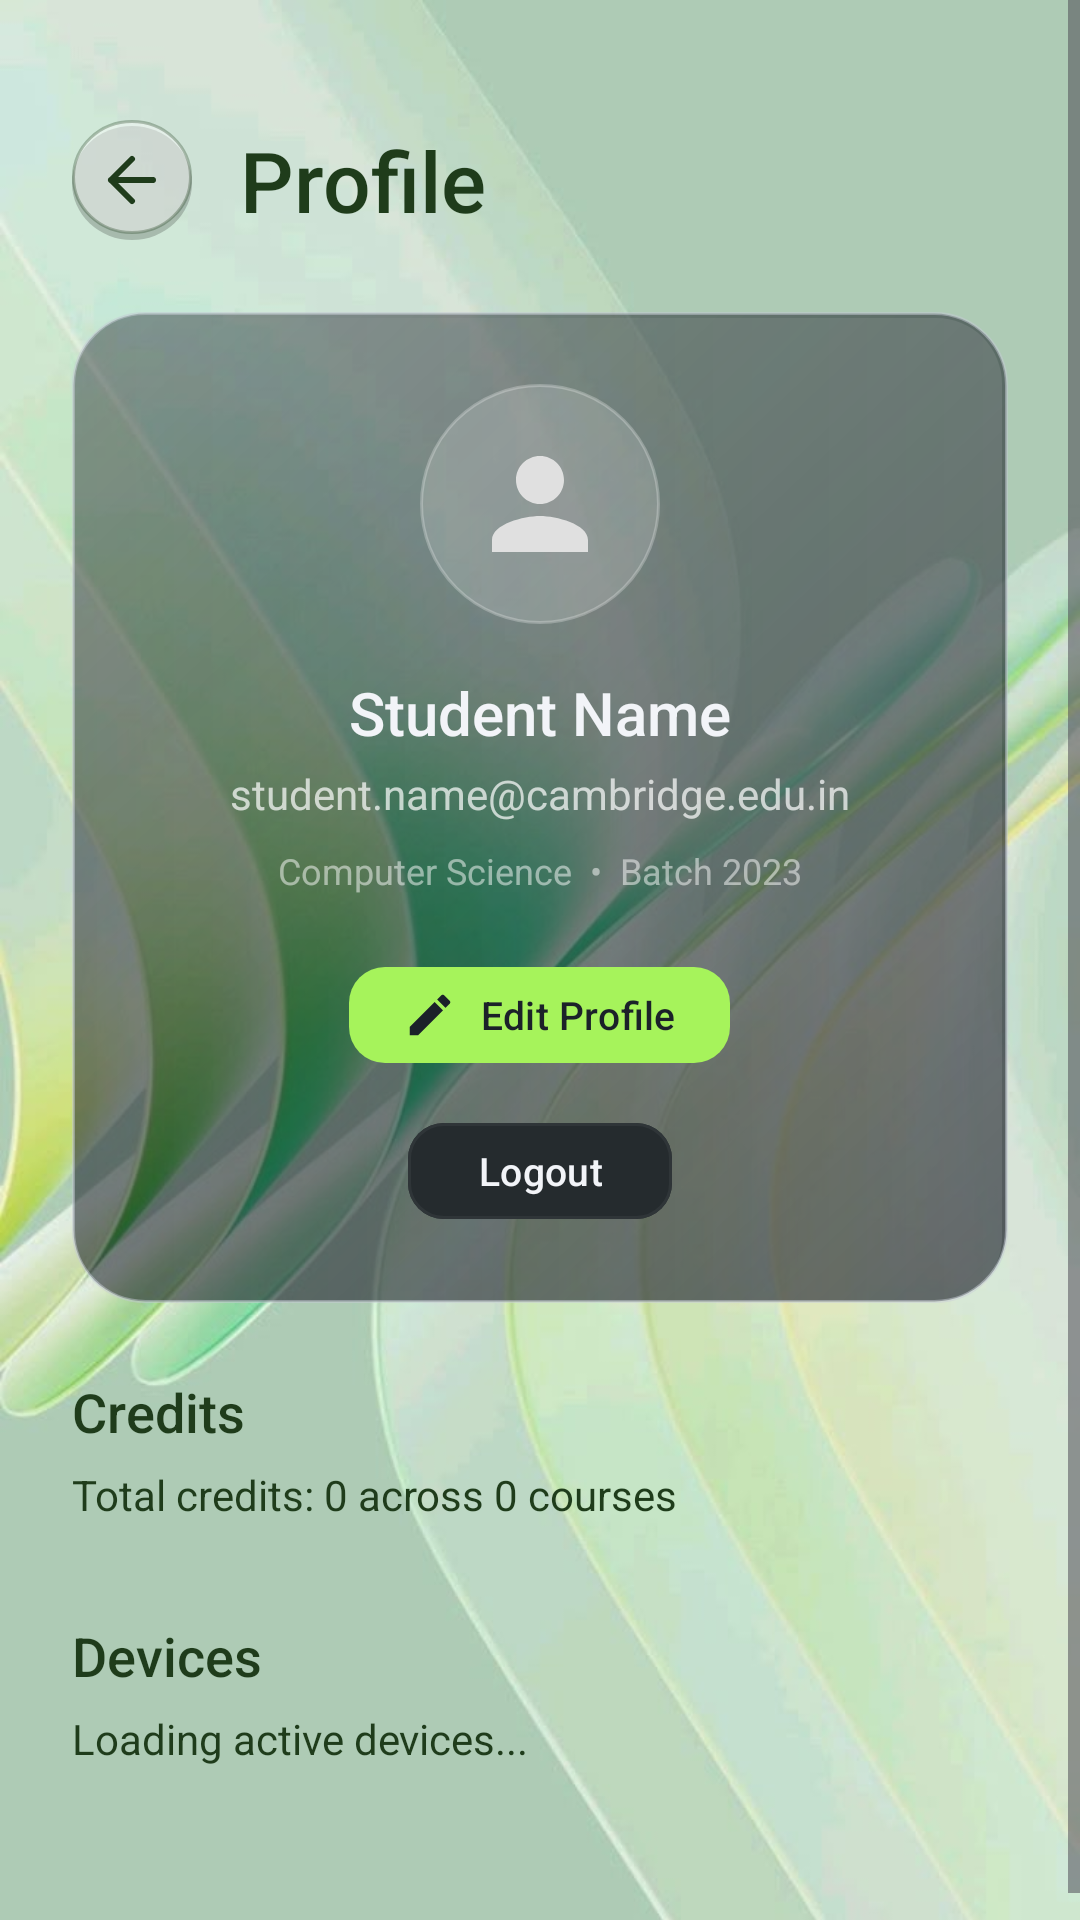

This screen was rendered from an Android layout file. Write that file and the resources it references.
<!-- AndroidManifest.xml: application theme Theme.CITStudentEnrichment -->
<!-- res/layout/activity_profile.xml -->
<?xml version="1.0" encoding="utf-8"?>
<FrameLayout xmlns:android="http://schemas.android.com/apk/res/android"
    xmlns:app="http://schemas.android.com/apk/res-auto"
    android:layout_width="match_parent"
    android:layout_height="match_parent">

    <ImageView
        android:layout_width="match_parent"
        android:layout_height="match_parent"
        android:contentDescription="@null"
        android:scaleType="centerCrop"
        android:src="@drawable/green7bg" />

    <ScrollView
        android:layout_width="match_parent"
        android:layout_height="match_parent"
        android:fillViewport="true">

        <LinearLayout
            android:layout_width="match_parent"
            android:layout_height="wrap_content"
            android:orientation="vertical"
            android:padding="24dp">

            
            <LinearLayout
                android:layout_width="match_parent"
                android:layout_height="wrap_content"
                android:layout_marginTop="16dp"
                android:gravity="center_vertical"
                android:orientation="horizontal">

                <ImageButton
                    android:id="@+id/btnBackProfile"
                    android:layout_width="40dp"
                    android:layout_height="40dp"
                    android:background="@drawable/bg_glass_circle_profile"
                    android:src="@drawable/ic_back_arrow"
                    android:contentDescription="Back"
                    app:tint="@color/cit_profile_text_primary" />

                <TextView
                    android:layout_width="wrap_content"
                    android:layout_height="wrap_content"
                    android:layout_marginStart="16dp"
                    android:text="Profile"
                    android:fontFamily="sans-serif-medium"
                    android:textSize="28sp"
                    android:textColor="@color/cit_profile_text_primary" />
            </LinearLayout>

            
            <LinearLayout
                android:layout_width="match_parent"
                android:layout_height="wrap_content"
                android:layout_marginTop="24dp"
                android:background="@drawable/bg_auth_card"
                android:gravity="center"
                android:orientation="vertical"
                android:padding="24dp">

                
                <ImageView
                    android:layout_width="80dp"
                    android:layout_height="80dp"
                    android:src="@drawable/ic_profile_avatar"
                    android:background="@drawable/bg_glass_circle"
                    android:padding="16dp" />

                
                <TextView
                    android:id="@+id/txtProfileName"
                    android:layout_width="wrap_content"
                    android:layout_height="wrap_content"
                    android:layout_marginTop="16dp"
                    android:text="Student Name"
                    android:textSize="20sp"
                    android:fontFamily="sans-serif-medium"
                    android:textColor="@color/cit_text_primary" />

                
                <TextView
                    android:id="@+id/txtProfileEmail"
                    android:layout_width="wrap_content"
                    android:layout_height="wrap_content"
                    android:layout_marginTop="4dp"
                    android:text="student.name@cambridge.edu.in"
                    android:textColor="#B3FFFFFF"
                    android:textSize="14sp" />

                
                <TextView
                    android:id="@+id/txtProfileMeta"
                    android:layout_width="wrap_content"
                    android:layout_height="wrap_content"
                    android:layout_marginTop="8dp"
                    android:text="Computer Science  •  Batch 2023"
                    android:textColor="#80FFFFFF"
                    android:textSize="12sp" />

                
                <com.google.android.material.button.MaterialButton
                    android:id="@+id/btnEditProfile"
                    android:layout_width="wrap_content"
                    android:layout_height="wrap_content"
                    android:layout_marginTop="20dp"
                    android:text="Edit Profile"
                    android:textAllCaps="false"
                    app:icon="@drawable/ic_edit"
                    app:iconTint="#1B2129"
                    android:textColor="#1B2129"
                    style="@style/Widget.CIT.PillButton"
                    app:backgroundTint="@color/cit_primary" />

                <com.google.android.material.button.MaterialButton
                    android:id="@+id/btnLogout"
                    android:layout_width="wrap_content"
                    android:layout_height="wrap_content"
                    android:layout_marginTop="12dp"
                    android:text="@string/action_logout"
                    android:textAllCaps="false"
                    android:textColor="@color/cit_text_primary"
                    style="@style/Widget.CIT.PillButton"
                    app:backgroundTint="@color/cit_surface_alt"
                    app:strokeColor="@color/cit_card_glow"
                    app:strokeWidth="1dp" />
            </LinearLayout>

            <View
                android:layout_width="match_parent"
                android:layout_height="24dp" />

            <TextView
                android:layout_width="wrap_content"
                android:layout_height="wrap_content"
                android:text="@string/profile_credits_title"
                android:textColor="@color/cit_profile_text_primary"
                android:textSize="18sp"
                android:fontFamily="sans-serif-medium" />

            <TextView
                android:id="@+id/txtCreditsSummary"
                android:layout_width="wrap_content"
                android:layout_height="wrap_content"
                android:layout_marginTop="6dp"
                android:lineSpacingExtra="2dp"
                android:textColor="@color/cit_profile_text_primary"
                android:textSize="14sp"
                android:text="@string/profile_credits_summary_placeholder" />

            <TextView
                android:id="@+id/txtCreditsEmpty"
                android:layout_width="match_parent"
                android:layout_height="wrap_content"
                android:layout_marginTop="12dp"
                android:background="@drawable/bg_glass_item_profile"
                android:paddingHorizontal="16dp"
                android:paddingVertical="14dp"
                android:text="@string/profile_credits_empty"
                android:textColor="@color/cit_profile_text_primary"
                android:textSize="14sp"
                android:visibility="gone" />

            <LinearLayout
                android:id="@+id/containerCreditsHistory"
                android:layout_width="match_parent"
                android:layout_height="wrap_content"
                android:layout_marginTop="12dp"
                android:orientation="vertical" />

            <TextView
                android:layout_width="wrap_content"
                android:layout_height="wrap_content"
                android:layout_marginTop="20dp"
                android:text="@string/profile_devices_title"
                android:textColor="@color/cit_profile_text_primary"
                android:textSize="18sp"
                android:fontFamily="sans-serif-medium" />

            <TextView
                android:id="@+id/txtDevicesSummary"
                android:layout_width="wrap_content"
                android:layout_height="wrap_content"
                android:layout_marginTop="6dp"
                android:lineSpacingExtra="2dp"
                android:textColor="@color/cit_profile_text_primary"
                android:textSize="14sp"
                android:text="@string/profile_devices_loading" />

            <LinearLayout
                android:id="@+id/containerDevices"
                android:layout_width="match_parent"
                android:layout_height="wrap_content"
                android:layout_marginTop="12dp"
                android:layout_marginBottom="24dp"
                android:orientation="vertical" />

        </LinearLayout>
    </ScrollView>
</FrameLayout>
<!-- resources referenced by this layout -->
<resources>
  <color name="cit_card_glow">#2F3538</color>
  <color name="cit_primary">#A6F35B</color>
  <color name="cit_profile_text_primary">#1F3C1B</color>
  <color name="cit_surface_alt">#252B2E</color>
  <color name="cit_text_primary">#F2F4F8</color>
  <!-- drawable bg_glass_circle (drawable) -->
  <?xml version="1.0" encoding="utf-8"?>
  <layer-list xmlns:android="http://schemas.android.com/apk/res/android">
      <item>
          <shape android:shape="oval">
              <solid android:color="#2AFFFFFF" />
              <stroke android:width="1dp" android:color="#40FFFFFF" />
          </shape>
      </item>
  </layer-list>
  <!-- drawable bg_glass_circle_profile (drawable) -->
  <?xml version="1.0" encoding="utf-8"?>
  <layer-list xmlns:android="http://schemas.android.com/apk/res/android">
      <item android:top="2dp">
          <shape android:shape="oval">
              <solid android:color="#33000000" />
          </shape>
      </item>
  
      <item android:bottom="2dp">
          <shape android:shape="oval">
              <solid android:color="#73FFFFFF" />
              <stroke android:width="1dp" android:color="#4D1F3C1B" />
          </shape>
      </item>
  </layer-list>
  <!-- drawable ic_back_arrow (drawable) -->
  <vector xmlns:android="http://schemas.android.com/apk/res/android"
      android:width="24dp" android:height="24dp"
      android:viewportWidth="24" android:viewportHeight="24">
      <path
          android:fillColor="#00000000"
          android:strokeColor="#FFFFFF"
          android:strokeWidth="2"
          android:strokeLineCap="round"
          android:strokeLineJoin="round"
          android:pathData="M19,12H5m0,0l7,7m-7,-7l7,-7" />
  </vector>
  <!-- drawable ic_edit (drawable) -->
  <vector xmlns:android="http://schemas.android.com/apk/res/android"
      android:width="24dp" android:height="24dp"
      android:viewportWidth="24" android:viewportHeight="24">
      <path
          android:fillColor="#1B2129"
          android:pathData="M3 17.25V21h3.75L17.81 9.94l-3.75-3.75L3 17.25zM20.71 7.04c.39-.39.39-1.02 0-1.41l-2.34-2.34c-.39-.39-1.02-.39-1.41 0l-1.83 1.83 3.75 3.75 1.83-1.83z" />
  </vector>
  <!-- drawable ic_profile_avatar (drawable) -->
  <vector xmlns:android="http://schemas.android.com/apk/res/android"
      android:width="64dp" android:height="64dp"
      android:viewportWidth="24" android:viewportHeight="24">
      <path
          android:fillColor="#E0E0E0"
          android:pathData="M12,12c2.21,0 4,-1.79 4,-4s-1.79,-4 -4,-4 -4,1.79 -4,4 1.79,4 4,4zM12,14c-2.67,0 -8,1.34 -8,4v2h16v-2c0,-2.66 -5.33,-4 -8,-4z" />
  </vector>
  <string name="action_logout">Logout</string>
  <string name="profile_credits_empty">No NPTEL/course reimbursements with credits found yet.</string>
  <string name="profile_credits_summary_placeholder">Total credits: 0 across 0 courses</string>
  <string name="profile_credits_title">Credits</string>
  <string name="profile_devices_loading">Loading active devices...</string>
  <string name="profile_devices_title">Devices</string>
  <style name="Widget.CIT.PillButton" parent="Widget.Material3.Button.UnelevatedButton">
          <item name="elevation">0dp</item>
          <item name="android:stateListAnimator">@null</item>
          <item name="cornerRadius">12dp</item>
          <item name="android:minHeight">40dp</item>
          <item name="android:paddingStart">18dp</item>
          <item name="android:paddingEnd">18dp</item>
          <item name="android:textSize">13sp</item>
          <item name="android:textAllCaps">false</item>
      </style>
  <color name="cit_primary_variant">#6FAE36</color>
  <color name="cit_secondary">#C9F067</color>
  <color name="cit_tertiary">#FFC56A</color>
  <color name="cit_background">#0F1115</color>
  <color name="cit_surface">#1B2129</color>
  <color name="cit_on_primary">#0F1115</color>
  <color name="cit_on_secondary">#0F1115</color>
</resources>
